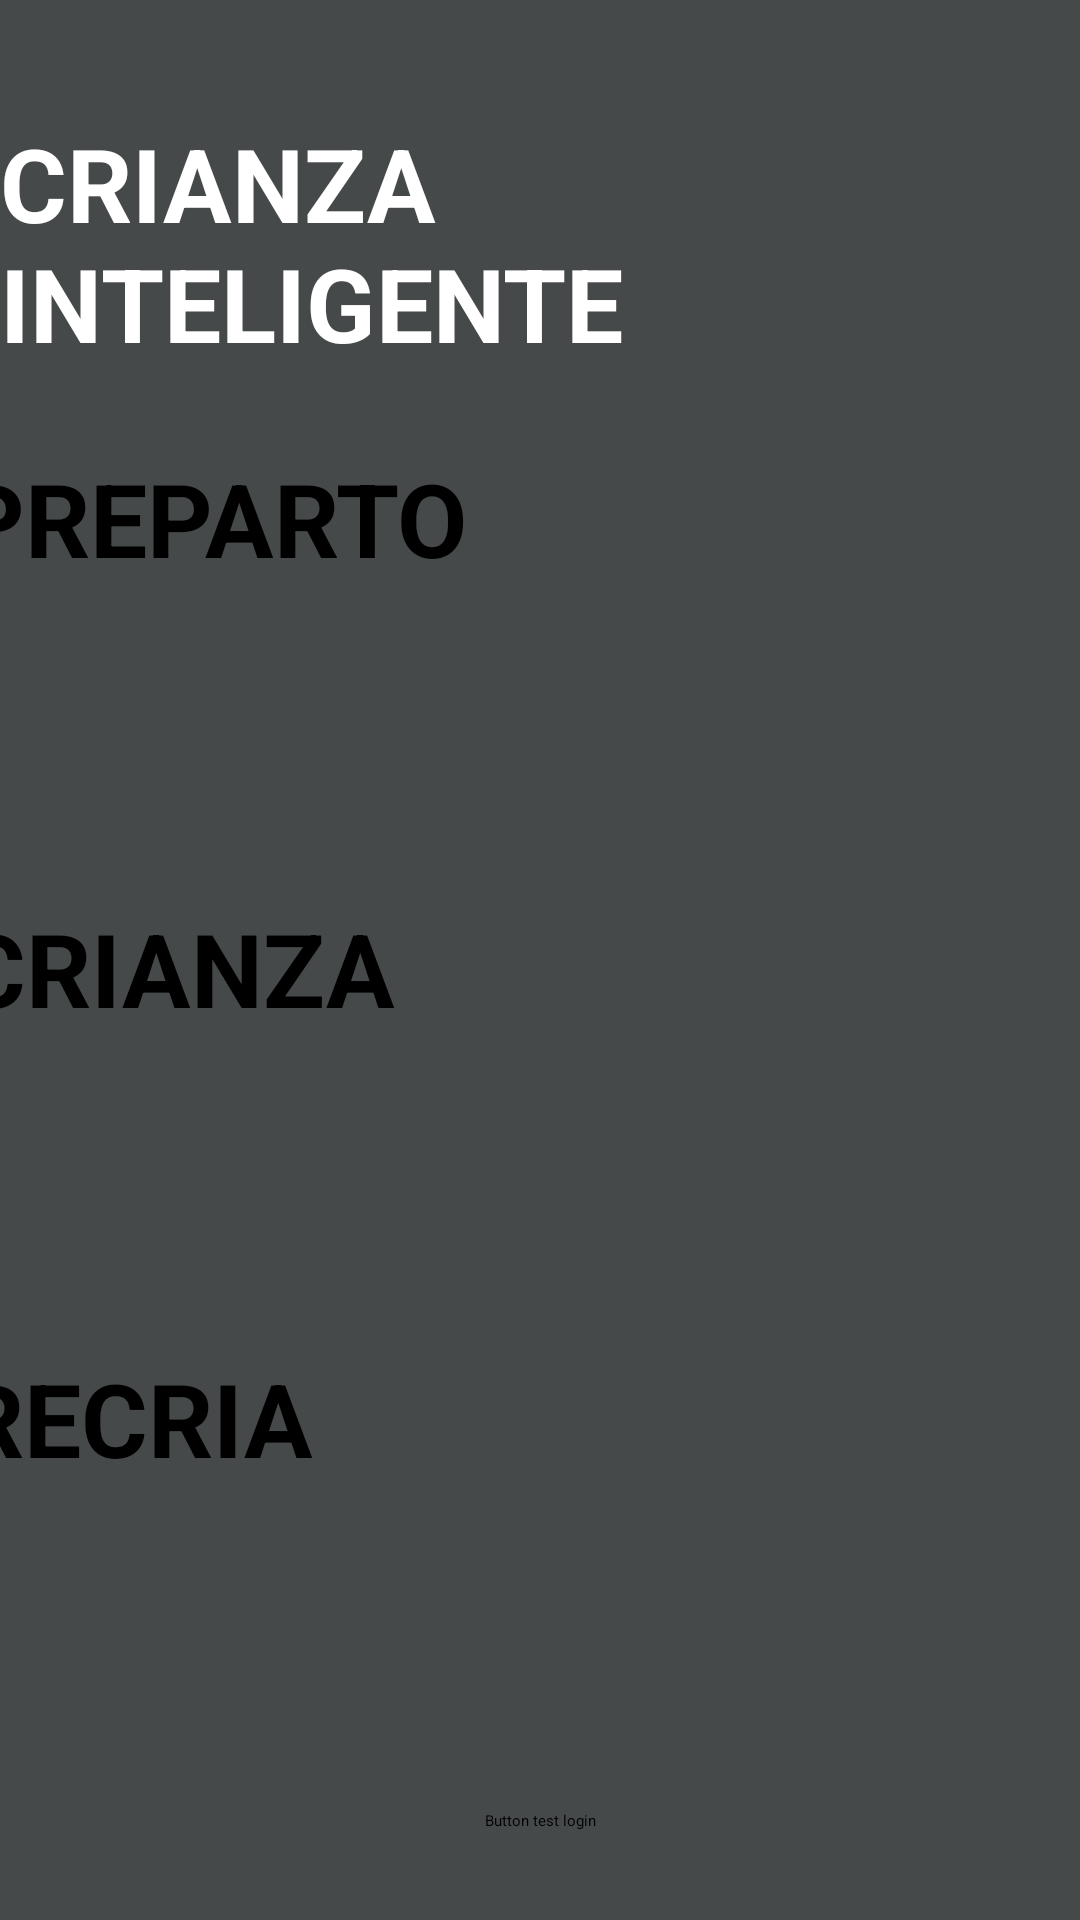

The Android layout XML behind this screen, and the referenced resources:
<!-- AndroidManifest.xml: activity theme SplashTheme -->
<!-- res/layout/activity_main.xml -->
<?xml version="1.0" encoding="utf-8"?>
<androidx.constraintlayout.widget.ConstraintLayout xmlns:android="http://schemas.android.com/apk/res/android"
    xmlns:app="http://schemas.android.com/apk/res-auto"
    xmlns:tools="http://schemas.android.com/tools"
    android:id="@+id/main"
    android:layout_width="match_parent"
    android:layout_height="match_parent"
    android:background="@color/grey"
    android:elevation="4dp"
    tools:context=".MainActivity">

    <TextView
        android:id="@+id/tv_titleMain"
        android:layout_width="wrap_content"
        android:layout_height="wrap_content"
        android:fontFamily="sans-serif"
        android:text="CRIANZA INTELIGENTE"
        android:textColor="@color/white"
        android:textSize="34sp"
        android:textStyle="bold"
        app:layout_constraintBottom_toBottomOf="parent"
        app:layout_constraintEnd_toEndOf="parent"
        app:layout_constraintHorizontal_bias="0.496"
        app:layout_constraintStart_toStartOf="parent"
        app:layout_constraintTop_toTopOf="parent"
        app:layout_constraintVertical_bias="0.069" />

    <Button
        android:id="@+id/buttontestlogin"
        android:layout_width="wrap_content"
        android:layout_height="wrap_content"
        android:layout_marginTop="132dp"
        android:text="Button test login"
        app:layout_constraintBottom_toBottomOf="parent"
        app:layout_constraintEnd_toEndOf="parent"
        app:layout_constraintStart_toStartOf="parent"
        app:layout_constraintTop_toBottomOf="@+id/tv_titleMain"
        app:layout_constraintVertical_bias="0.921"
        app:strokeColor="@color/black"
        app:strokeWidth="2dp" />




    <Button
        android:id="@+id/bt_Preparto"
        android:layout_width="350dp"
        android:layout_height="100dp"
        android:layout_marginStart="24dp"
        android:layout_marginTop="150dp"
        android:layout_marginEnd="24dp"
        android:backgroundTint="#FF8000"
        android:text="PREPARTO"
        android:textSize="34sp"
        android:textStyle="bold"
        app:layout_constraintEnd_toEndOf="parent"
        app:layout_constraintHorizontal_bias="1.0"
        app:layout_constraintStart_toStartOf="parent"
        app:layout_constraintTop_toTopOf="parent"
        app:strokeColor="@color/grey_dark"
        app:strokeWidth="3dp" />


    <Button
        android:id="@+id/bt_Crianza"
        android:layout_width="350dp"
        android:layout_height="100dp"
        android:layout_marginStart="24dp"
        android:layout_marginTop="50dp"
        android:layout_marginEnd="24dp"
        android:backgroundTint="@color/petronas"
        android:text="CRIANZA"
        android:textSize="34sp"
        android:textStyle="bold"
        app:layout_constraintEnd_toEndOf="parent"
        app:layout_constraintHorizontal_bias="1.0"
        app:layout_constraintStart_toStartOf="parent"
        app:layout_constraintTop_toBottomOf="@+id/bt_Preparto"
        app:strokeColor="@color/grey_dark"
        app:strokeWidth="3dp" />

    <Button
        android:id="@+id/bt_Recria"
        android:layout_width="350dp"
        android:layout_height="100dp"
        android:layout_marginStart="24dp"
        android:layout_marginTop="50dp"
        android:layout_marginEnd="24dp"
        android:backgroundTint="@color/blue_ferrari24"
        android:text="RECRIA"
        android:textSize="34sp"
        android:textStyle="bold"
        app:layout_constraintBottom_toBottomOf="parent"
        app:layout_constraintEnd_toEndOf="parent"
        app:layout_constraintHorizontal_bias="1.0"
        app:layout_constraintStart_toStartOf="parent"
        app:layout_constraintTop_toBottomOf="@+id/bt_Crianza"
        app:layout_constraintVertical_bias="0.0"
        app:strokeColor="@color/grey_dark"
        app:strokeWidth="3dp" />



</androidx.constraintlayout.widget.ConstraintLayout>
<!-- resources referenced by this layout -->
<resources>
  <color name="black">#FF000000</color>
  <color name="blue_ferrari24">#0066CC</color> // Azzurro Dino
  <color name="grey">#45494A</color>
  <color name="grey_dark">#2B2B2B</color>
  <color name="petronas">#00A19C</color>
  <color name="white">#FFFFFFFF</color>
  
  
      //Personalized
</resources>
